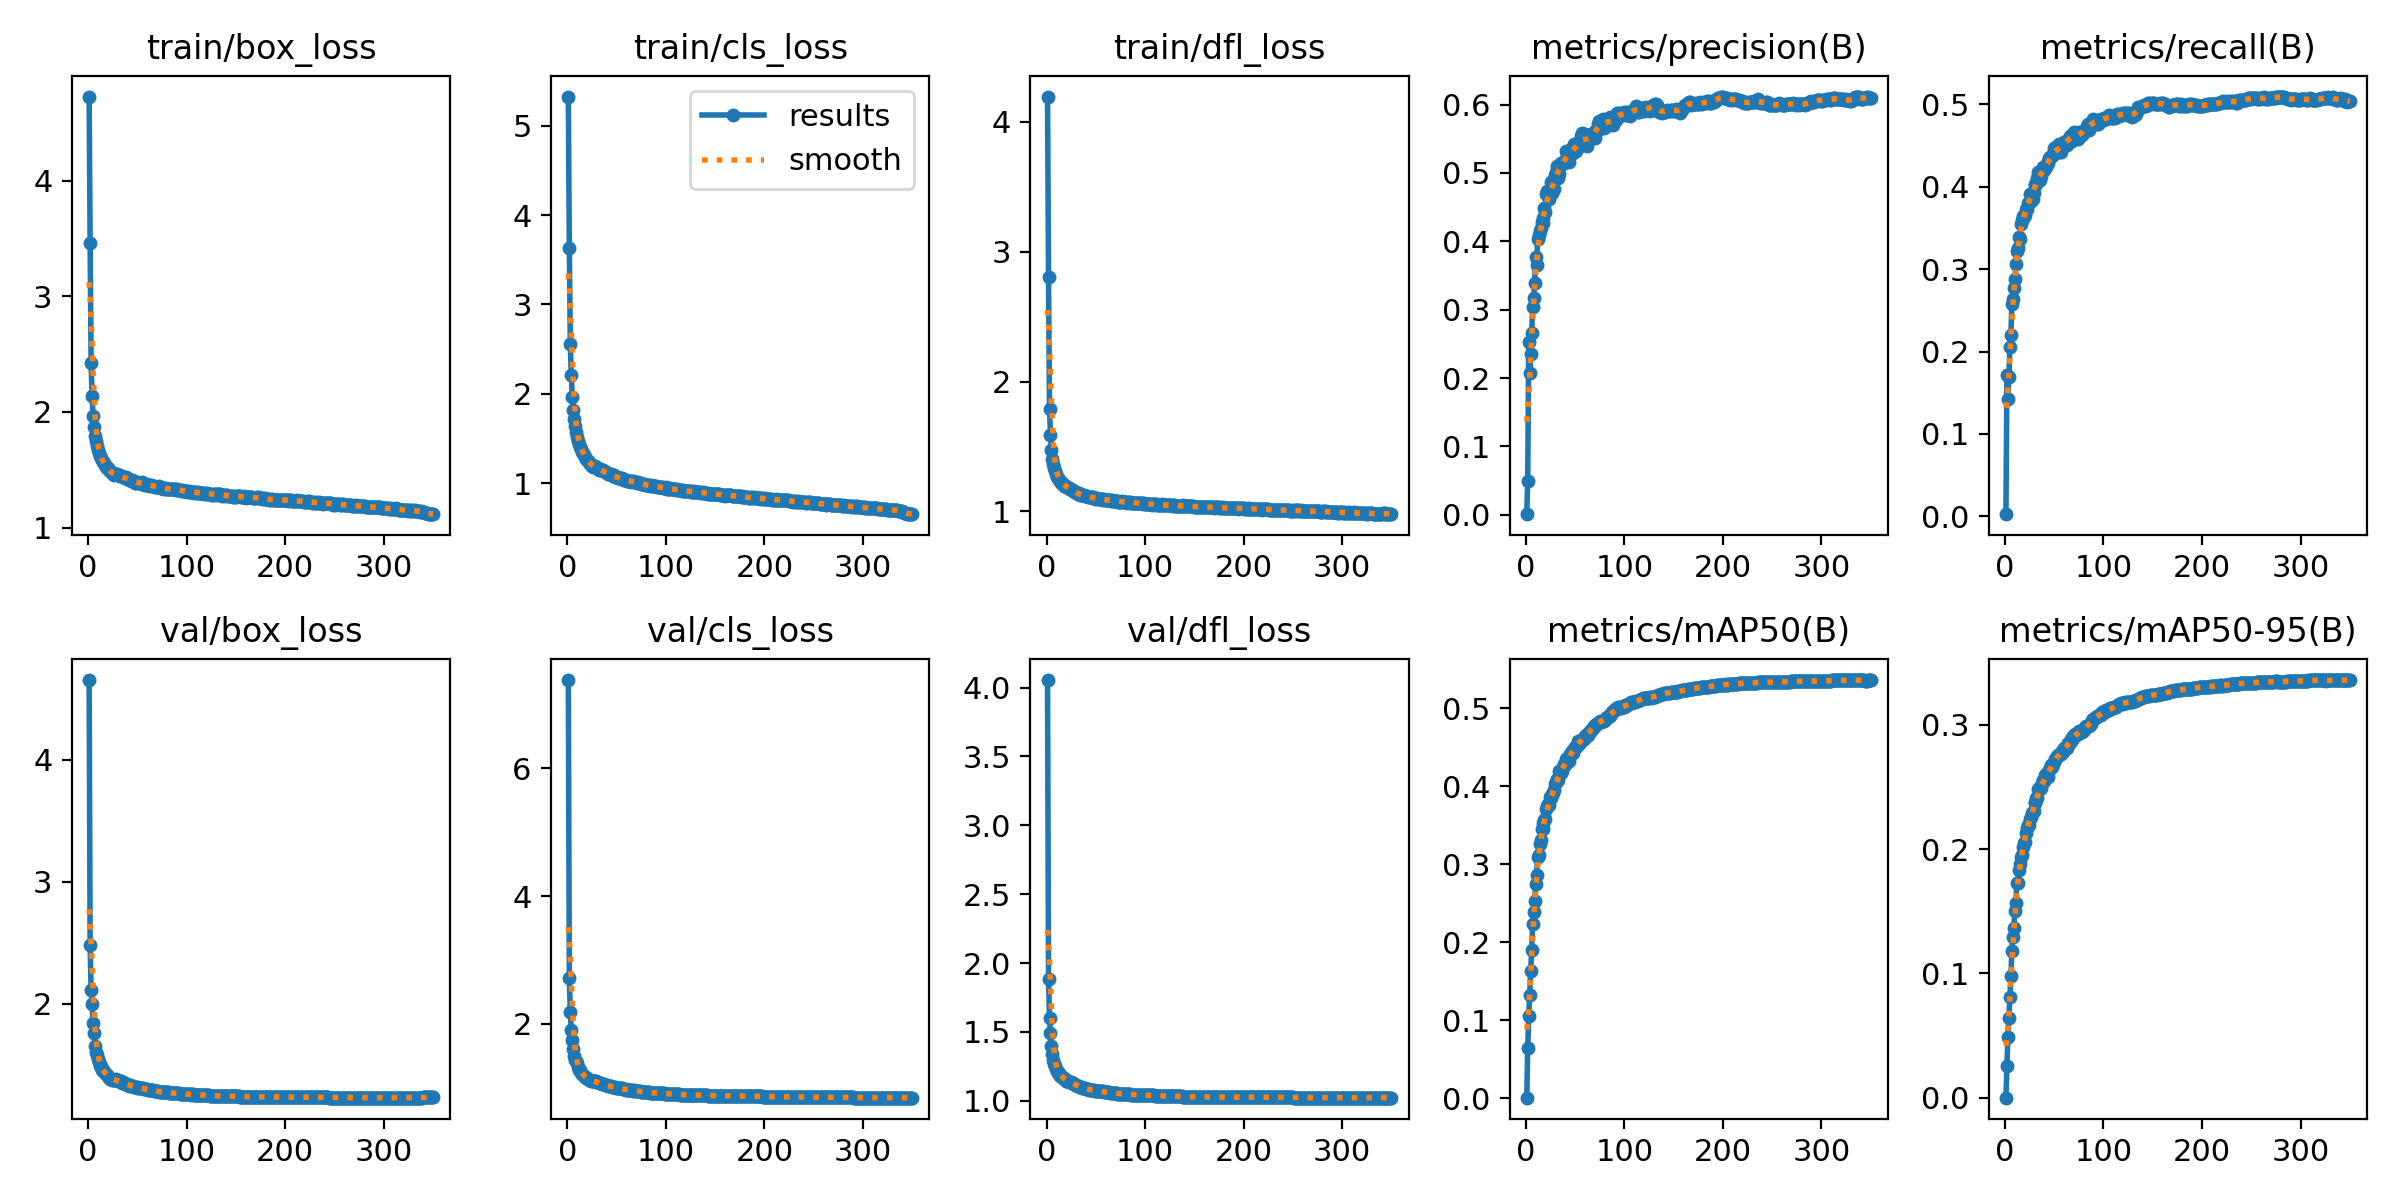

Source data for this figure (header and first rows):
epoch, time, train/box_loss, train/cls_loss, train/dfl_loss, metrics/precision(B), metrics/recall(B), metrics/mAP50(B), metrics/mAP50-95(B), val/box_loss, val/cls_loss, val/dfl_loss, lr/pg0, lr/pg1, lr/pg2
1, 735.1, 4.727, 5.328, 4.194, 0.00086, 0.00279, 0.00044, 0.0001, 4.652, 7.385, 4.054, 0.07002, 0.003331, 0.003331
2, 1525, 3.464, 3.634, 2.802, 0.04885, 0.1711, 0.06429, 0.02596, 2.48, 2.717, 1.887, 0.04, 0.006646, 0.006646
3, 2262, 2.421, 2.558, 1.786, 0.2522, 0.143, 0.1058, 0.04854, 2.11, 2.187, 1.601, 0.009962, 0.009941, 0.009941
4, 2998, 2.142, 2.21, 1.59, 0.2076, 0.1692, 0.1326, 0.06423, 1.996, 1.898, 1.49, 0.009915, 0.009915, 0.009915
5, 3741, 1.963, 1.968, 1.473, 0.2351, 0.205, 0.163, 0.08085, 1.84, 1.741, 1.395, 0.009887, 0.009887, 0.009887
6, 4482, 1.868, 1.819, 1.404, 0.2655, 0.2199, 0.1893, 0.09771, 1.757, 1.607, 1.341, 0.009859, 0.009859, 0.009859
7, 5253, 1.796, 1.718, 1.363, 0.3038, 0.2576, 0.2232, 0.1183, 1.652, 1.493, 1.294, 0.00983, 0.00983, 0.00983
8, 6054, 1.748, 1.636, 1.333, 0.3178, 0.2638, 0.2382, 0.1292, 1.606, 1.435, 1.27, 0.009802, 0.009802, 0.009802
9, 6771, 1.707, 1.577, 1.308, 0.3384, 0.2775, 0.2527, 0.1367, 1.581, 1.412, 1.25, 0.009774, 0.009774, 0.009774
10, 7525, 1.671, 1.513, 1.287, 0.3769, 0.2882, 0.274, 0.1504, 1.547, 1.39, 1.234, 0.009745, 0.009745, 0.009745
11, 8242, 1.649, 1.474, 1.267, 0.3651, 0.3059, 0.2863, 0.1565, 1.523, 1.324, 1.22, 0.009717, 0.009717, 0.009717
12, 9034, 1.621, 1.436, 1.26, 0.4036, 0.3213, 0.3089, 0.1726, 1.49, 1.272, 1.204, 0.009689, 0.009689, 0.009689
13, 9781, 1.604, 1.408, 1.243, 0.4089, 0.325, 0.3112, 0.1727, 1.489, 1.276, 1.2, 0.009661, 0.009661, 0.009661
14, 10500, 1.587, 1.377, 1.235, 0.4149, 0.3392, 0.326, 0.183, 1.455, 1.232, 1.183, 0.009632, 0.009632, 0.009632
15, 11232, 1.568, 1.35, 1.222, 0.4197, 0.337, 0.3309, 0.1876, 1.452, 1.213, 1.181, 0.009604, 0.009604, 0.009604
16, 11956, 1.556, 1.335, 1.218, 0.4281, 0.3548, 0.3448, 0.1938, 1.439, 1.197, 1.173, 0.009576, 0.009576, 0.009576
17, 12691, 1.544, 1.311, 1.211, 0.4267, 0.3593, 0.3455, 0.1953, 1.434, 1.175, 1.166, 0.009547, 0.009547, 0.009547
18, 13405, 1.526, 1.289, 1.199, 0.4348, 0.364, 0.3532, 0.2014, 1.419, 1.165, 1.164, 0.009519, 0.009519, 0.009519
19, 14151, 1.516, 1.275, 1.199, 0.4487, 0.3629, 0.3569, 0.2051, 1.414, 1.155, 1.158, 0.009491, 0.009491, 0.009491
20, 14896, 1.513, 1.264, 1.192, 0.4435, 0.3658, 0.3573, 0.2055, 1.402, 1.158, 1.148, 0.009463, 0.009463, 0.009463
21, 15623, 1.497, 1.249, 1.187, 0.4695, 0.3726, 0.3709, 0.2131, 1.394, 1.132, 1.147, 0.009434, 0.009434, 0.009434
22, 16353, 1.489, 1.233, 1.178, 0.4741, 0.3731, 0.3746, 0.217, 1.383, 1.119, 1.142, 0.009406, 0.009406, 0.009406
23, 17077, 1.477, 1.218, 1.178, 0.4668, 0.3806, 0.3772, 0.2196, 1.378, 1.116, 1.14, 0.009378, 0.009378, 0.009378
24, 17785, 1.473, 1.208, 1.174, 0.4612, 0.3797, 0.3756, 0.2196, 1.376, 1.109, 1.137, 0.009349, 0.009349, 0.009349
25, 18498, 1.464, 1.196, 1.17, 0.4712, 0.3905, 0.3857, 0.2242, 1.373, 1.103, 1.134, 0.009321, 0.009321, 0.009321
26, 19248, 1.459, 1.185, 1.166, 0.4861, 0.3826, 0.3845, 0.2256, 1.373, 1.101, 1.13, 0.009293, 0.009293, 0.009293
27, 19955, 1.465, 1.192, 1.158, 0.4705, 0.3924, 0.3904, 0.2292, 1.377, 1.106, 1.126, 0.009265, 0.009265, 0.009265
28, 20686, 1.464, 1.188, 1.157, 0.4887, 0.3854, 0.3909, 0.23, 1.379, 1.106, 1.125, 0.009236, 0.009236, 0.009236
29, 21399, 1.46, 1.183, 1.15, 0.4771, 0.3928, 0.3943, 0.2303, 1.377, 1.099, 1.118, 0.009208, 0.009208, 0.009208
30, 22138, 1.454, 1.172, 1.145, 0.4971, 0.4032, 0.4029, 0.2372, 1.365, 1.087, 1.113, 0.00918, 0.00918, 0.00918
31, 22864, 1.452, 1.168, 1.139, 0.502, 0.4017, 0.4057, 0.2383, 1.365, 1.081, 1.109, 0.009151, 0.009151, 0.009151
32, 23594, 1.443, 1.151, 1.134, 0.5102, 0.4031, 0.4094, 0.2408, 1.365, 1.077, 1.108, 0.009123, 0.009123, 0.009123
33, 24339, 1.45, 1.161, 1.139, 0.493, 0.4099, 0.4072, 0.2409, 1.362, 1.077, 1.105, 0.009095, 0.009095, 0.009095
34, 25070, 1.444, 1.144, 1.13, 0.4991, 0.4172, 0.4187, 0.2484, 1.352, 1.067, 1.1, 0.009067, 0.009067, 0.009067
35, 25813, 1.437, 1.143, 1.126, 0.5125, 0.4137, 0.4192, 0.2488, 1.353, 1.062, 1.099, 0.009038, 0.009038, 0.009038
36, 26544, 1.439, 1.141, 1.13, 0.5145, 0.4078, 0.4173, 0.2485, 1.346, 1.053, 1.097, 0.00901, 0.00901, 0.00901
37, 27286, 1.431, 1.131, 1.126, 0.5125, 0.4129, 0.4196, 0.2494, 1.342, 1.05, 1.092, 0.008982, 0.008982, 0.008982
38, 27997, 1.434, 1.128, 1.124, 0.5164, 0.4204, 0.4238, 0.253, 1.338, 1.044, 1.09, 0.008953, 0.008953, 0.008953
39, 28706, 1.431, 1.121, 1.12, 0.5151, 0.4233, 0.4287, 0.2557, 1.34, 1.049, 1.091, 0.008925, 0.008925, 0.008925
40, 29431, 1.42, 1.113, 1.116, 0.5163, 0.4206, 0.4274, 0.2547, 1.336, 1.035, 1.088, 0.008897, 0.008897, 0.008897
41, 30148, 1.416, 1.102, 1.116, 0.5322, 0.4235, 0.4341, 0.2593, 1.327, 1.031, 1.086, 0.008869, 0.008869, 0.008869
42, 30853, 1.412, 1.103, 1.115, 0.525, 0.4236, 0.4343, 0.2582, 1.335, 1.029, 1.087, 0.00884, 0.00884, 0.00884
43, 31592, 1.414, 1.099, 1.113, 0.5274, 0.4291, 0.4369, 0.2609, 1.324, 1.024, 1.083, 0.008812, 0.008812, 0.008812
44, 32302, 1.413, 1.097, 1.109, 0.5164, 0.4288, 0.4325, 0.2583, 1.326, 1.021, 1.082, 0.008784, 0.008784, 0.008784
45, 33042, 1.404, 1.085, 1.112, 0.5281, 0.4351, 0.4415, 0.2638, 1.326, 1.013, 1.082, 0.008755, 0.008755, 0.008755
46, 33787, 1.406, 1.084, 1.109, 0.5316, 0.4357, 0.4421, 0.2649, 1.32, 1.01, 1.079, 0.008727, 0.008727, 0.008727
47, 34498, 1.406, 1.086, 1.108, 0.5361, 0.4356, 0.4452, 0.2677, 1.317, 1.008, 1.077, 0.008699, 0.008699, 0.008699
48, 35269, 1.387, 1.072, 1.105, 0.5297, 0.4383, 0.4424, 0.2658, 1.317, 1.007, 1.077, 0.008671, 0.008671, 0.008671
49, 35992, 1.387, 1.069, 1.1, 0.5417, 0.438, 0.447, 0.2688, 1.313, 1.002, 1.075, 0.008642, 0.008642, 0.008642
50, 36719, 1.397, 1.072, 1.103, 0.5337, 0.4469, 0.4496, 0.2704, 1.311, 0.9988, 1.074, 0.008614, 0.008614, 0.008614
51, 37440, 1.387, 1.058, 1.1, 0.5315, 0.4414, 0.4503, 0.2721, 1.312, 0.998, 1.074, 0.008586, 0.008586, 0.008586
52, 38164, 1.387, 1.062, 1.095, 0.5428, 0.4424, 0.4529, 0.2733, 1.308, 0.9905, 1.071, 0.008557, 0.008557, 0.008557
53, 38899, 1.389, 1.058, 1.099, 0.5441, 0.449, 0.4575, 0.2752, 1.306, 0.989, 1.071, 0.008529, 0.008529, 0.008529
54, 39612, 1.383, 1.054, 1.096, 0.5401, 0.4446, 0.4545, 0.2753, 1.304, 0.9879, 1.071, 0.008501, 0.008501, 0.008501
55, 40336, 1.392, 1.056, 1.1, 0.5393, 0.4515, 0.4562, 0.2756, 1.304, 0.987, 1.069, 0.008473, 0.008473, 0.008473
56, 41054, 1.376, 1.046, 1.094, 0.5536, 0.4421, 0.4575, 0.2764, 1.304, 0.9836, 1.069, 0.008444, 0.008444, 0.008444
57, 41809, 1.372, 1.035, 1.092, 0.5582, 0.4418, 0.459, 0.2765, 1.303, 0.9786, 1.068, 0.008416, 0.008416, 0.008416
58, 42554, 1.374, 1.036, 1.095, 0.5479, 0.4487, 0.4604, 0.2788, 1.299, 0.9766, 1.064, 0.008388, 0.008388, 0.008388
59, 43290, 1.374, 1.035, 1.092, 0.5425, 0.4521, 0.4606, 0.278, 1.298, 0.9715, 1.064, 0.008359, 0.008359, 0.008359
60, 44029, 1.367, 1.031, 1.089, 0.5575, 0.4542, 0.4648, 0.2812, 1.3, 0.971, 1.066, 0.008331, 0.008331, 0.008331
... 290 more rows
